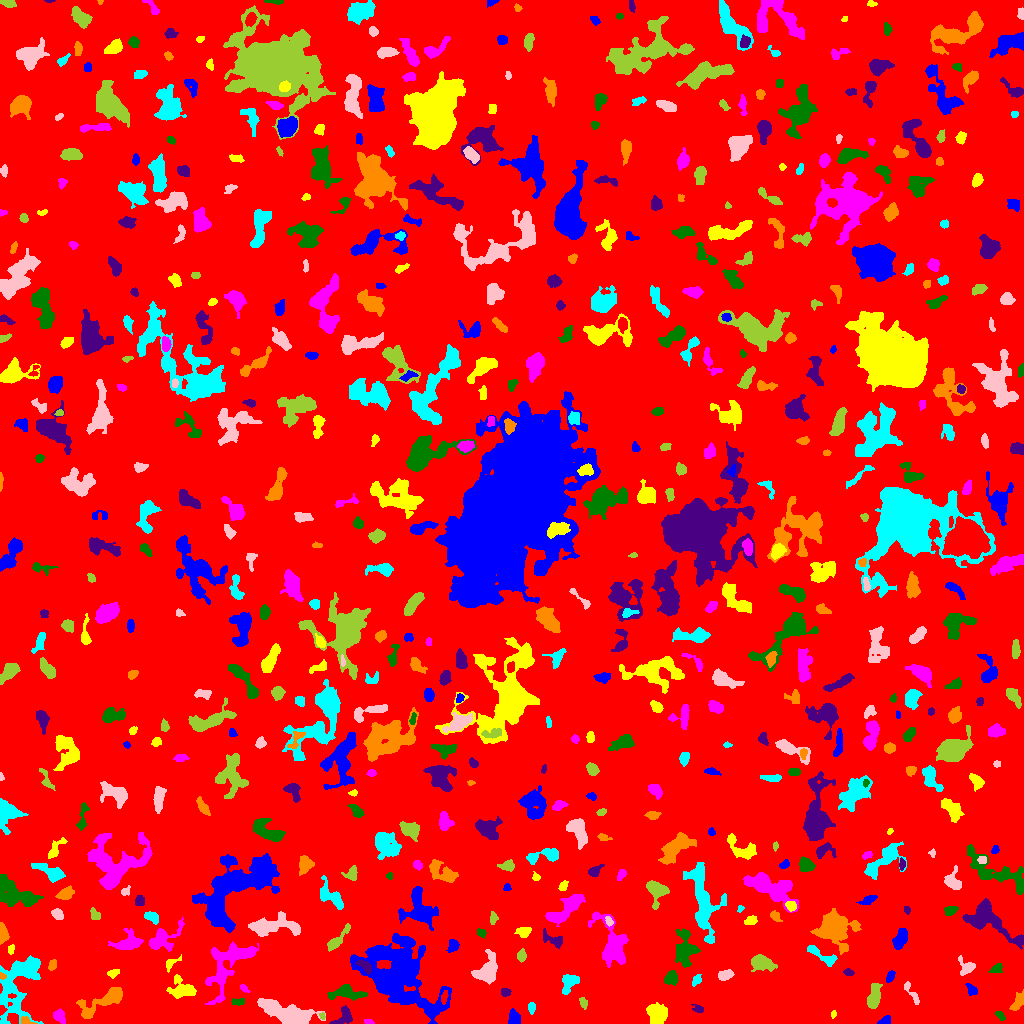

The file beside this chart, header and first rows:
ID, X, Y, A, B, theta, total_flux, mu_max, mu_median, mu_mean, R_fwhm, R_e, R10, R90, x_start, x_end, y_start, y_end, area, greylevel
0, 497.3, 486.1, 307.7, 296.1, -0.594, 1393205, 41.0, 1.0, 1.692, 8.33, 230.5, 82.61, 383.3, 0, 1023, 0, 1023, 823254, 1.692
1, 884.6, 2.585, 2.943, 1.874, 0.5209, 217.0, 5.0, 2.0, 2.385, 3.656, 2.764, 1.128, 4.442, 877, 890, 0, 8, 91, 6.385
2, 656.5, 10.42, 4.889, 4.496, -0.6949, 1415, 9.0, 4.0, 3.909, 6.232, 5.863, 2.326, 9.167, 646, 667, 0, 21, 362, 7.909
3, 369, 1.486, 2.422, 1.184, -0.1991, 107.0, 5.0, 2.0, 2.229, 2.394, 2.111, 0.7979, 3.338, 364, 374, 0, 4, 48, 8.229
4, 1000, 7.88, 2.775, 1.675, -0.8942, 142.0, 5.0, 2.0, 1.919, 2.394, 2.646, 0.9772, 4.146, 995, 1005, 3, 12, 74, 9.919
5, 344.1, 7.164, 5.53, 3.827, 0.9567, 602.0, 6.0, 3.0, 2.853, 6.408, 4.754, 1.871, 7.203, 329, 352, 0, 18, 211, 6.853
6, 26.13, 1.961, 3.39, 1.692, -0.284, 129.0, 4.0, 1.0, 1.613, 3.523, 2.523, 0.9772, 4.146, 21, 37, 0, 7, 80, 8.613
7, 19.32, 42.26, 18.11, 9.104, 1.214, 5898, 18.0, 3.0, 4.441, 6.383, 10.31, 3.523, 17.91, 0, 43, 0, 68, 1328, 7.441
8, 289.6, 8.98, 12.89, 4.418, -0.2844, 5915, 19.0, 5.0, 6.775, 8.722, 8.215, 3.241, 13.84, 257, 325, 0, 25, 873, 9.775
9, 322.3, 7.248, 1.647, 1.285, -1.314, 109.0, 6.0, 3.0, 2.725, 2.585, 1.784, 0.5642, 2.877, 319, 325, 4, 11, 40, 8.725
10, 568.2, 8.157, 3.65, 1.926, -0.06898, 293.0, 5.0, 2.0, 2.462, 4.184, 3.432, 1.262, 5.262, 560, 576, 4, 13, 119, 6.462
11, 513.8, 4.629, 3.562, 2.633, -1.406, 534.0, 8.0, 3.0, 3.358, 4.72, 3.7, 1.493, 5.836, 508, 520, 0, 15, 159, 7.358
12, 833.4, 9.0, 1.955, 1.316, 1.331, 108.0, 5.0, 2.0, 2.634, 2.523, 2.034, 0.7979, 3.192, 831, 836, 5, 13, 41, 5.634
13, 59.52, 7.185, 3.486, 2.473, -0.8823, 303.0, 5.0, 2.0, 2.119, 3.949, 3.613, 1.382, 5.754, 53, 65, 0, 15, 143, 6.119
14, 238.8, 22.05, 3.579, 1.622, 0.01644, 154.0, 5.0, 2.0, 1.77, 2.257, 2.821, 0.9772, 4.618, 231, 244, 18, 25, 87, 6.77
15, 698.1, 14.34, 3.04, 1.787, -0.3671, 175.0, 4.0, 2.0, 2.215, 4.26, 2.764, 1.128, 4.334, 691, 703, 11, 19, 79, 7.215
16, 1018, 21.5, 5.354, 2.232, 1.075, 365.0, 5.0, 2.0, 2.11, 4.514, 4.146, 1.596, 6.457, 1009, 1023, 13, 34, 173, 8.11
17, 531.5, 16.43, 2.433, 1.588, 1.571, 74.0, 2.0, 1.0, 0.925, 4.146, 2.394, 0.9772, 3.827, 528, 535, 9, 21, 80, 6.925
18, 911.6, 30.72, 7.345, 1.697, -0.9916, 192.0, 3.0, 1.0, 1.401, 4.406, 3.7, 1.382, 5.698, 904, 919, 19, 42, 137, 6.401
19, 583.6, 20.67, 3.015, 1.593, -1.27, 129.0, 4.0, 2.0, 1.593, 3.7, 2.706, 0.9772, 4.222, 579, 587, 14, 26, 81, 6.593
20, 444.1, 26.67, 3.172, 1.476, 1.342, 163.0, 5.0, 2.0, 2.038, 2.764, 2.646, 0.9772, 4.442, 441, 448, 19, 33, 80, 11.04
21, 971.6, 33.96, 3.273, 2.016, -0.9019, 189.0, 4.0, 2.0, 1.783, 4.406, 3.192, 1.128, 5.015, 965, 977, 28, 40, 106, 5.783
22, 181.9, 34.52, 6.939, 5.19, -0.2715, 942.0, 6.0, 2.0, 2.588, 7.313, 5.809, 2.326, 9.184, 166, 196, 25, 49, 364, 6.588
23, 243.6, 35.31, 2.634, 1.436, -0.7103, 125.0, 4.0, 2.0, 2.083, 3.523, 2.394, 0.9772, 3.785, 240, 250, 31, 39, 60, 7.083
24, 347, 30.43, 9.134, 3.083, -0.0547, 980.0, 7.0, 3.0, 2.849, 5.614, 5.754, 2.185, 9.045, 327, 367, 23, 39, 344, 6.849
25, 505.2, 31.43, 2.204, 1.893, -0.2557, 93.0, 3.0, 1.0, 1.177, 2.932, 2.523, 0.9772, 3.989, 501, 511, 27, 35, 79, 7.177
26, 105, 23.31, 14.53, 3.89, 0.531, 1329, 10.0, 2.0, 2.377, 4.583, 6.408, 2.185, 10.85, 76, 122, 5, 36, 559, 6.377
27, 696.5, 42.87, 2.543, 1.771, 0.7139, 119.0, 3.0, 1.0, 1.322, 3.385, 2.585, 0.9772, 4.146, 692, 701, 37, 49, 90, 7.322
28, 487.6, 52.61, 6.174, 4.456, 0.9725, 1539, 10.0, 3.0, 3.281, 6.747, 5.781, 2.257, 9.575, 471, 497, 39, 74, 469, 7.281
29, 873.8, 25.3, 6.033, 2.849, 1.341, 1034, 9.0, 3.0, 3.68, 5.585, 4.983, 1.954, 8.234, 867, 882, 15, 40, 281, 6.68
30, 934.4, 41.26, 8.5, 2.872, 0.9928, 418.0, 5.0, 1.0, 1.81, 4.146, 4.514, 1.596, 7.632, 926, 950, 31, 57, 231, 5.81
31, 890.6, 47.57, 2.679, 1.499, 1.161, 105.0, 4.0, 1.0, 1.18, 3.338, 2.523, 0.7979, 3.868, 886, 895, 41, 53, 89, 7.18
32, 112.8, 50.3, 2.987, 1.778, 0.2518, 220.0, 6.0, 2.0, 2.529, 3.613, 2.877, 1.128, 4.442, 107, 119, 45, 54, 87, 6.529
33, 226.5, 55.76, 17.42, 7.704, 0.9885, 1857, 8.0, 1.0, 1.792, 5.528, 9.009, 2.985, 15.72, 205, 258, 19, 82, 1036, 6.792
34, 671.1, 45.61, 3.327, 2.954, 1.051, 656.0, 8.0, 4.0, 3.905, 5.293, 3.989, 1.693, 6.206, 664, 678, 38, 53, 168, 8.905
35, 848.2, 51.06, 2.326, 1.673, -0.2458, 136.0, 4.0, 2.0, 2.0, 3.656, 2.523, 0.9772, 3.989, 843, 854, 48, 55, 68, 6.0
36, 2.025, 47.51, 1.8, 1.321, -0.793, 79.0, 4.0, 2.0, 1.927, 2.821, 1.954, 0.5642, 3.038, 0, 6, 44, 51, 41, 12.93
37, 569.1, 41.6, 4.807, 3.3, 1.047, 580.0, 6.0, 2.0, 2.387, 5.642, 4.406, 1.693, 7.092, 562, 579, 29, 49, 243, 6.387
38, 725.1, 48.21, 3.446, 2.181, 0.218, 351.0, 6.0, 2.0, 2.438, 4.514, 3.478, 1.382, 5.499, 718, 734, 43, 54, 144, 7.438
39, 761.3, 60.48, 5.575, 3.612, -0.277, 1178, 9.0, 3.0, 3.67, 5.614, 5.262, 2.034, 8.777, 751, 777, 52, 69, 321, 6.67
40, 86.48, 57.3, 5.282, 4.75, 1.086, 1757, 9.0, 3.0, 4.03, 7.378, 5.944, 2.459, 9.591, 74, 102, 44, 69, 436, 8.03
41, 398.5, 47.85, 22.5, 13.9, -0.7156, 18187, 16.0, 4.0, 5.457, 15.45, 16.56, 6.257, 27.76, 350, 451, 0, 90, 3333, 8.457
42, 169.7, 59.41, 3.562, 2.037, 0.9306, 126.0, 3.0, 1.0, 1.156, 3.656, 2.706, 1.128, 4.184, 166, 181, 51, 69, 109, 7.156
43, 612.1, 79.6, 13.97, 6.635, -1.243, 3130, 10.0, 4.0, 3.831, 9.491, 9.132, 3.568, 14.13, 588, 628, 56, 112, 817, 6.831
44, 996.4, 54.82, 3.058, 1.965, 0.5002, 228.0, 5.0, 2.0, 2.214, 3.827, 2.985, 1.128, 4.886, 988, 1002, 51, 60, 103, 7.214
45, 364.9, 57.79, 4.306, 1.902, -0.6951, 269.0, 5.0, 2.0, 1.949, 4.068, 3.523, 1.382, 5.323, 355, 371, 49, 63, 138, 11.95
46, 52.18, 58.01, 2.584, 1.783, 1.37, 159.0, 4.0, 2.0, 1.893, 4.184, 2.706, 0.9772, 4.146, 48, 56, 53, 64, 84, 7.893
47, 825, 66.3, 9.546, 2.495, -0.5191, 336.0, 6.0, 1.0, 1.4, 3.613, 3.868, 1.382, 6.699, 807, 837, 57, 78, 240, 7.4
48, 966.6, 56.12, 4.317, 3.676, -0.7779, 476.0, 8.0, 2.0, 2.559, 4.146, 3.827, 1.382, 6.155, 958, 975, 48, 68, 186, 6.559
49, 521.5, 67.39, 2.526, 1.949, 1.419, 193.0, 5.0, 2.0, 1.892, 3.038, 2.764, 0.9772, 4.406, 517, 526, 61, 75, 102, 7.892
50, 282.9, 56.26, 10.41, 7.348, 1.208, 2854, 9.0, 3.0, 3.75, 9.027, 8.444, 3.192, 13.4, 267, 301, 34, 79, 761, 7.75
51, 452.9, 78.18, 3.061, 2.01, 1.335, 227.0, 5.0, 2.0, 1.802, 3.523, 3.09, 1.128, 4.918, 446, 459, 71, 84, 126, 6.802
52, 10.57, 73.84, 2.289, 1.635, 1.341, 160.0, 4.0, 3.0, 2.667, 3.827, 2.459, 0.9772, 3.7, 8, 14, 69, 79, 60, 7.667
53, 162.1, 84.41, 8.363, 4.45, 0.6078, 1287, 10.0, 2.0, 2.925, 5.726, 5.557, 2.111, 9.723, 149, 184, 72, 107, 440, 6.925
54, 481.5, 90.54, 2.088, 1.746, -1.018, 112.0, 4.0, 1.0, 1.514, 3.038, 2.257, 0.7979, 3.949, 477, 486, 85, 95, 74, 7.514
55, 553.3, 84, 6.806, 2.705, -0.4085, 417.0, 6.0, 2.0, 2.183, 4.82, 3.827, 1.493, 6.283, 543, 562, 75, 95, 191, 6.183
56, 2.338, 89.67, 4.345, 2.013, -1.5, 1358, 24.0, 8.0, 8.934, 3.949, 3.432, 1.382, 5.614, 0, 9, 79, 101, 152, 13.93
57, 703.3, 123.2, 19.96, 6.051, -1.384, 3936, 9.0, 3.0, 3.546, 10.37, 10.26, 4.068, 16.47, 683, 726, 80, 161, 1110, 6.546
58, 272.1, 96.96, 14.23, 3.824, 0.007354, 1837, 8.0, 2.0, 2.852, 8.273, 6.864, 2.706, 11.44, 248, 300, 87, 112, 644, 6.852
59, 336.7, 83.11, 8.172, 2.185, 0.8442, 730.0, 8.0, 3.0, 3.174, 4.918, 4.514, 1.693, 7.464, 327, 350, 72, 100, 230, 6.174
... 587 more rows
